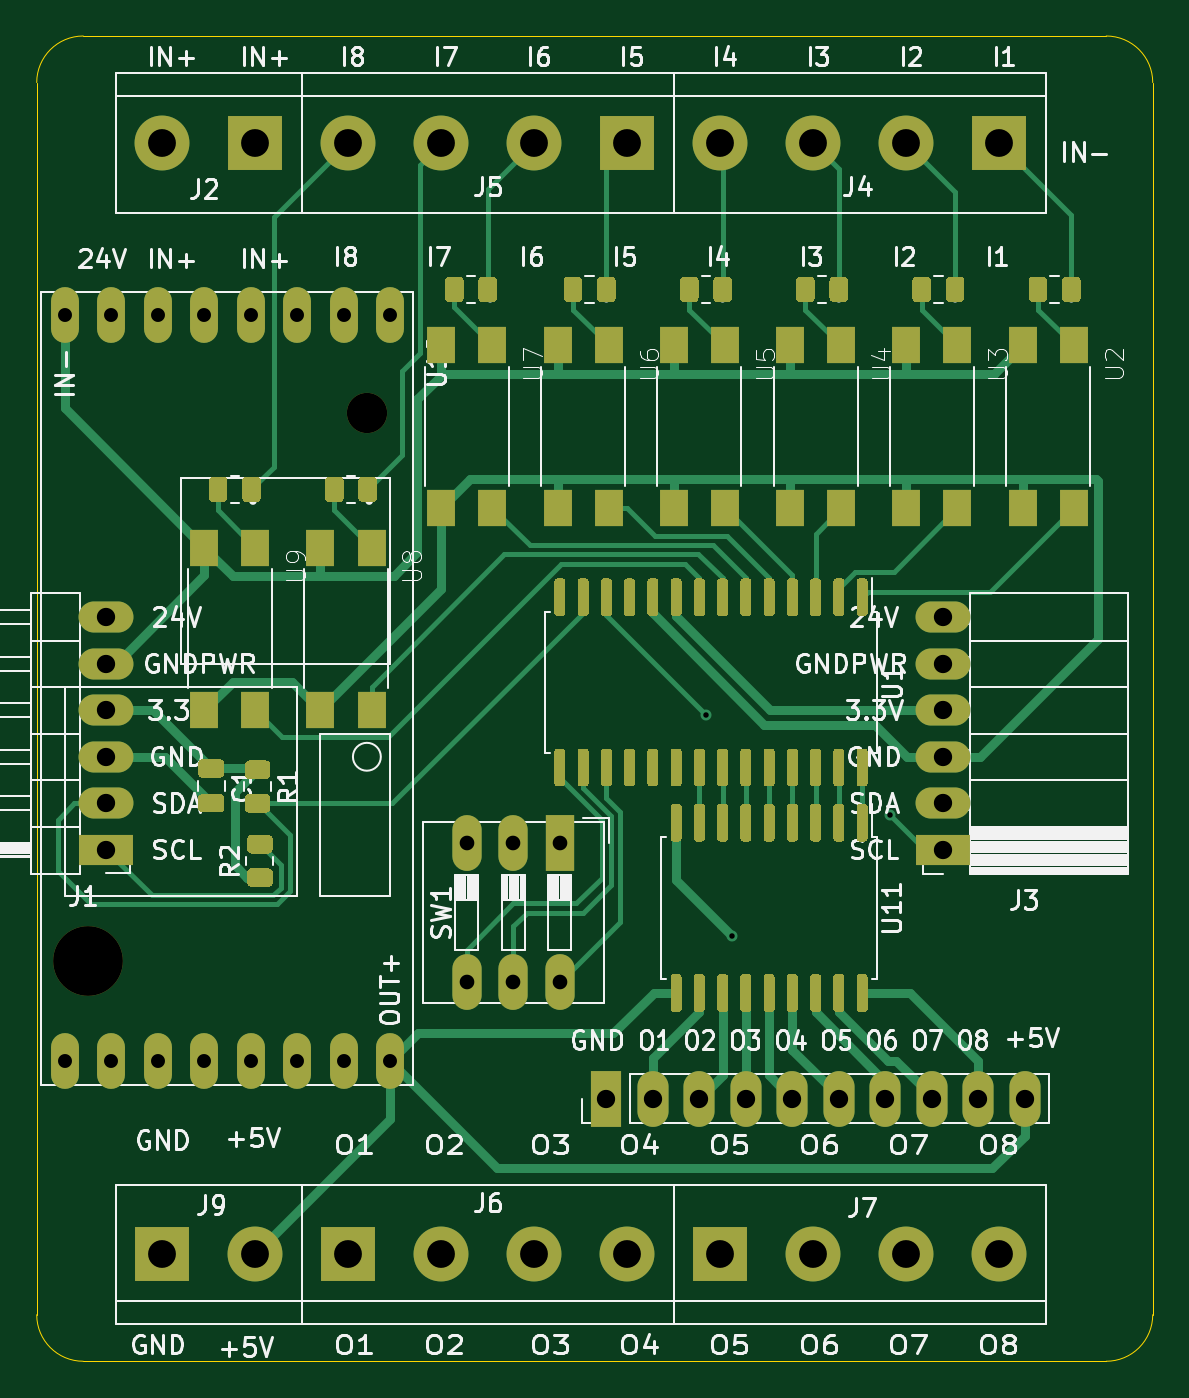
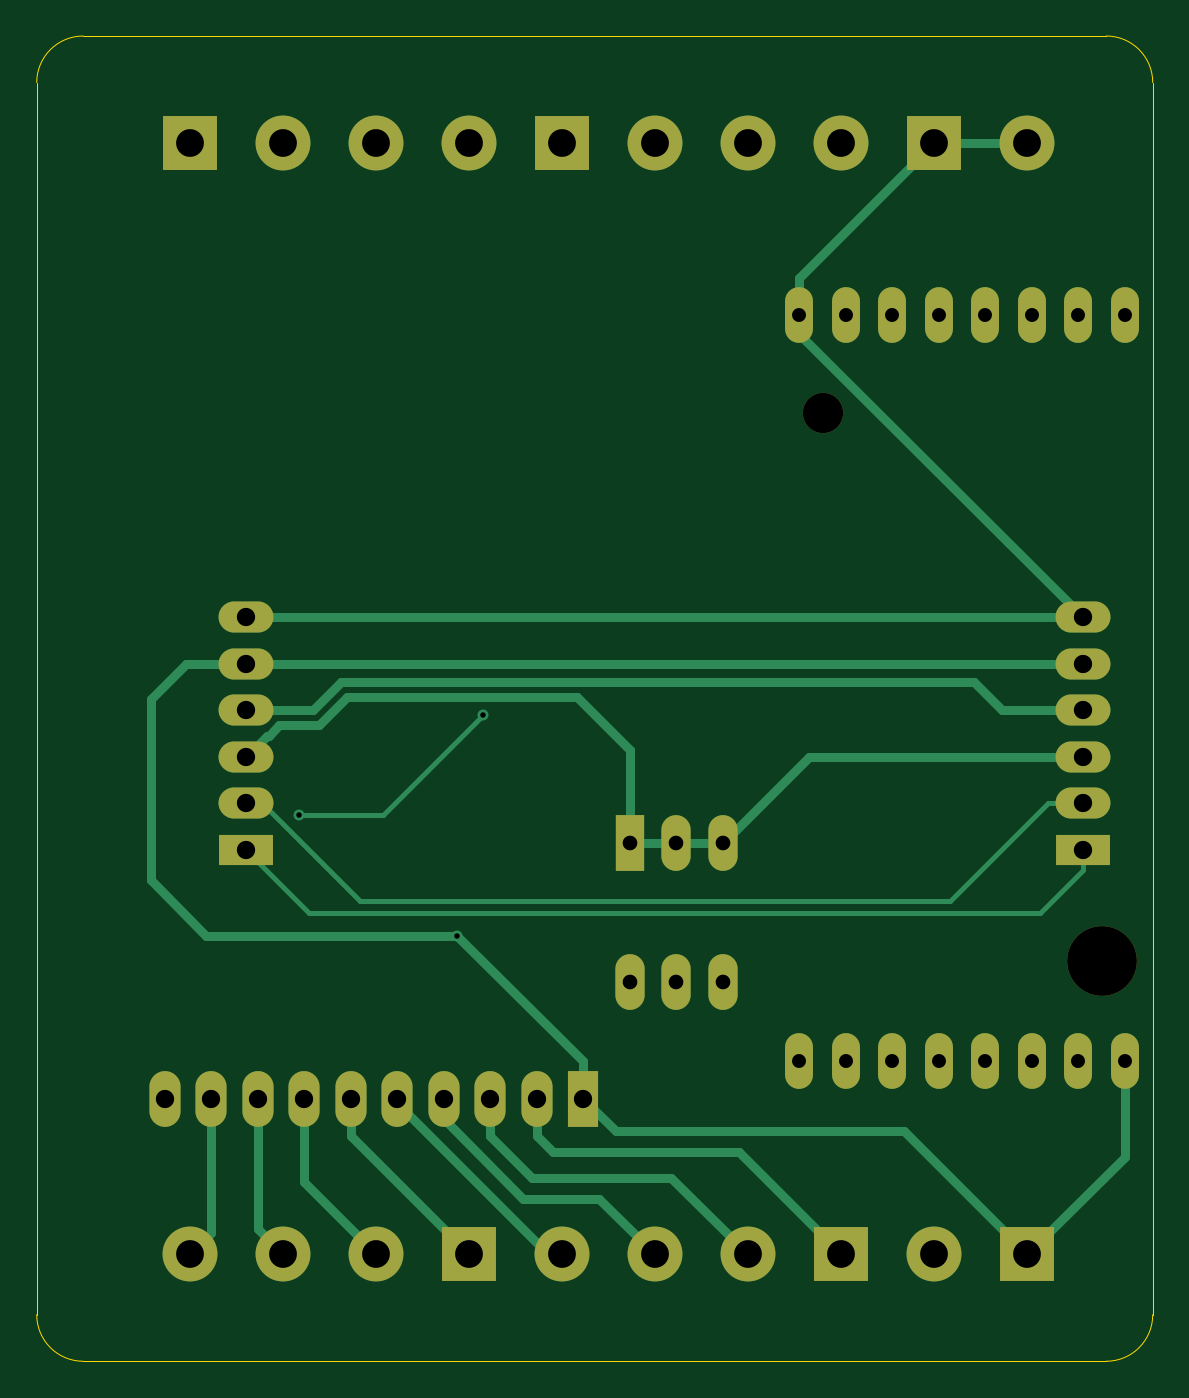
Circuit board: 9 layer files. Board 61.0 x 72.4 mm.
- bottom_copper: B_Cu.gbl (6788 bytes)
- bottom_mask: B_Mask.gbs (2599 bytes)
- bottom_silk: B_SilkS.gbo (2602 bytes)
- drill: Drill.drl (1239 bytes)
- outline: Edge_Cuts.gm1 (1099 bytes)
- top_copper: F_Cu.gtl (42209 bytes)
- top_mask: F_Mask.gts (26191 bytes)
- paste: F_Paste.gtp (24153 bytes)
- top_silk: F_SilkS.gto (95786 bytes)

=== bottom_copper: B_Cu.gbl ===
G04 #@! TF.GenerationSoftware,KiCad,Pcbnew,5.1.10-88a1d61d58~88~ubuntu20.04.1*
G04 #@! TF.CreationDate,2021-06-06T19:54:44+02:00*
G04 #@! TF.ProjectId,slave-8in-8out,736c6176-652d-4386-996e-2d386f75742e,rev?*
G04 #@! TF.SameCoordinates,PX3a22d00PY8062360*
G04 #@! TF.FileFunction,Copper,L2,Bot*
G04 #@! TF.FilePolarity,Positive*
%FSLAX46Y46*%
G04 Gerber Fmt 4.6, Leading zero omitted, Abs format (unit mm)*
G04 Created by KiCad (PCBNEW 5.1.10-88a1d61d58~88~ubuntu20.04.1) date 2021-06-06 19:54:44*
%MOMM*%
%LPD*%
G01*
G04 APERTURE LIST*
G04 #@! TA.AperFunction,ComponentPad*
%ADD10O,1.600000X3.048000*%
G04 #@! TD*
G04 #@! TA.AperFunction,ComponentPad*
%ADD11R,1.600000X3.048000*%
G04 #@! TD*
G04 #@! TA.AperFunction,ComponentPad*
%ADD12O,1.524000X3.048000*%
G04 #@! TD*
G04 #@! TA.AperFunction,ComponentPad*
%ADD13C,3.000000*%
G04 #@! TD*
G04 #@! TA.AperFunction,ComponentPad*
%ADD14R,3.000000X3.000000*%
G04 #@! TD*
G04 #@! TA.AperFunction,ComponentPad*
%ADD15O,1.700000X3.048000*%
G04 #@! TD*
G04 #@! TA.AperFunction,ComponentPad*
%ADD16R,1.700000X3.048000*%
G04 #@! TD*
G04 #@! TA.AperFunction,ComponentPad*
%ADD17O,3.000000X1.700000*%
G04 #@! TD*
G04 #@! TA.AperFunction,ComponentPad*
%ADD18R,3.000000X1.700000*%
G04 #@! TD*
G04 #@! TA.AperFunction,ViaPad*
%ADD19C,0.600000*%
G04 #@! TD*
G04 #@! TA.AperFunction,Conductor*
%ADD20C,0.500000*%
G04 #@! TD*
G04 #@! TA.AperFunction,Conductor*
%ADD21C,0.250000*%
G04 #@! TD*
G04 APERTURE END LIST*
D10*
X92075000Y-106299000D03*
X86995000Y-98679000D03*
X89535000Y-106299000D03*
X89535000Y-98679000D03*
X86995000Y-106299000D03*
D11*
X92075000Y-98679000D03*
D12*
X67564000Y-110617000D03*
X70104000Y-110617000D03*
X72644000Y-110617000D03*
X75184000Y-110617000D03*
X77724000Y-110617000D03*
X80264000Y-110617000D03*
X67564000Y-69850000D03*
X70104000Y-69850000D03*
X72644000Y-69850000D03*
X75184000Y-69850000D03*
X77724000Y-69850000D03*
X80264000Y-69850000D03*
X82804000Y-110617000D03*
X65024000Y-110617000D03*
X65024000Y-69850000D03*
X82804000Y-69850000D03*
D13*
X75438000Y-121158000D03*
D14*
X70358000Y-121158000D03*
D15*
X117475000Y-112649000D03*
X114935000Y-112649000D03*
X112395000Y-112649000D03*
X109855000Y-112649000D03*
X107315000Y-112649000D03*
X104775000Y-112649000D03*
X102235000Y-112649000D03*
X99695000Y-112649000D03*
X97155000Y-112649000D03*
D16*
X94615000Y-112649000D03*
D13*
X116078000Y-121158000D03*
D14*
X100838000Y-121158000D03*
D13*
X110998000Y-121158000D03*
X105918000Y-121158000D03*
X95758000Y-121158000D03*
D14*
X80518000Y-121158000D03*
D13*
X90678000Y-121158000D03*
X85598000Y-121158000D03*
X80518000Y-60452000D03*
D14*
X95758000Y-60452000D03*
D13*
X85598000Y-60452000D03*
X90678000Y-60452000D03*
X100838000Y-60452000D03*
D14*
X116078000Y-60452000D03*
D13*
X105918000Y-60452000D03*
X110998000Y-60452000D03*
X70358000Y-60452000D03*
D14*
X75438000Y-60452000D03*
D17*
X67310000Y-86360000D03*
X67310000Y-88900000D03*
X67310000Y-91440000D03*
X67310000Y-93980000D03*
X67310000Y-96520000D03*
D18*
X67310000Y-99060000D03*
D17*
X113030000Y-86360000D03*
X113030000Y-88900000D03*
X113030000Y-91440000D03*
X113030000Y-93980000D03*
X113030000Y-96520000D03*
D18*
X113030000Y-99060000D03*
D19*
X101481000Y-103759000D03*
X100076000Y-91694000D03*
X110109000Y-97155000D03*
D20*
X75438000Y-60460000D02*
X75438000Y-60452000D01*
X82804000Y-67826000D02*
X75438000Y-60460000D01*
X82804000Y-69850000D02*
X82804000Y-67826000D01*
X75438000Y-60452000D02*
X70358000Y-60452000D01*
X67310000Y-86360000D02*
X113030000Y-86360000D01*
X82804000Y-70866000D02*
X82804000Y-69850000D01*
X67310000Y-86360000D02*
X82804000Y-70866000D01*
X67310000Y-88900000D02*
X113030000Y-88900000D01*
X65024000Y-115824000D02*
X70358000Y-121158000D01*
X65024000Y-110617000D02*
X65024000Y-115824000D01*
X77089000Y-114427000D02*
X70358000Y-121158000D01*
X92837000Y-114427000D02*
X77089000Y-114427000D01*
X94615000Y-112649000D02*
X92837000Y-114427000D01*
X118237000Y-100711000D02*
X118237000Y-90805000D01*
X115189000Y-103759000D02*
X118237000Y-100711000D01*
X116332000Y-88900000D02*
X113030000Y-88900000D01*
X118237000Y-90805000D02*
X116332000Y-88900000D01*
X101481000Y-103759000D02*
X115189000Y-103759000D01*
X94615000Y-110625000D02*
X101481000Y-103759000D01*
X94615000Y-112649000D02*
X94615000Y-110625000D01*
X109347000Y-91440000D02*
X113030000Y-91440000D01*
X107823000Y-89916000D02*
X109347000Y-91440000D01*
X73279000Y-89916000D02*
X107823000Y-89916000D01*
X71755000Y-91440000D02*
X73279000Y-89916000D01*
X67310000Y-91440000D02*
X71755000Y-91440000D01*
X82296000Y-93980000D02*
X86995000Y-98679000D01*
X67310000Y-93980000D02*
X82296000Y-93980000D01*
X86995000Y-98679000D02*
X89535000Y-98679000D01*
X89535000Y-98679000D02*
X92075000Y-98679000D01*
X111890010Y-92840010D02*
X113030000Y-93980000D01*
X111800097Y-92840010D02*
X111890010Y-92840010D01*
X109015626Y-92240010D02*
X111200097Y-92240010D01*
X107491626Y-90716010D02*
X109015626Y-92240010D01*
X111200097Y-92240010D02*
X111800097Y-92840010D01*
X94957990Y-90716010D02*
X107491626Y-90716010D01*
X92075000Y-93599000D02*
X94957990Y-90716010D01*
X92075000Y-98679000D02*
X92075000Y-93599000D01*
D21*
X109601000Y-102489000D02*
X113030000Y-99060000D01*
X69639000Y-102489000D02*
X109601000Y-102489000D01*
X67310000Y-100160000D02*
X69639000Y-102489000D01*
X67310000Y-99060000D02*
X67310000Y-100160000D01*
X105537000Y-97155000D02*
X110109000Y-97155000D01*
X100076000Y-91694000D02*
X105537000Y-97155000D01*
X112141000Y-96520000D02*
X113030000Y-96520000D01*
X106807000Y-101854000D02*
X112141000Y-96520000D01*
X74549000Y-101854000D02*
X106807000Y-101854000D01*
X69215000Y-96520000D02*
X74549000Y-101854000D01*
X67310000Y-96520000D02*
X69215000Y-96520000D01*
D20*
X114935000Y-120015000D02*
X116078000Y-121158000D01*
X114935000Y-112649000D02*
X114935000Y-120015000D01*
X112395000Y-119761000D02*
X110998000Y-121158000D01*
X112395000Y-112649000D02*
X112395000Y-119761000D01*
X109855000Y-117221000D02*
X105918000Y-121158000D01*
X109855000Y-112649000D02*
X109855000Y-117221000D01*
X107315000Y-114681000D02*
X100838000Y-121158000D01*
X107315000Y-112649000D02*
X107315000Y-114681000D01*
X96520000Y-121158000D02*
X95758000Y-121158000D01*
X104775000Y-112903000D02*
X96520000Y-121158000D01*
X104775000Y-112649000D02*
X104775000Y-112903000D01*
X93726000Y-118110000D02*
X90678000Y-121158000D01*
X97917000Y-118110000D02*
X93726000Y-118110000D01*
X102235000Y-113792000D02*
X97917000Y-118110000D01*
X102235000Y-112649000D02*
X102235000Y-113792000D01*
X89789000Y-116967000D02*
X85598000Y-121158000D01*
X97401000Y-116967000D02*
X89789000Y-116967000D01*
X99695000Y-114673000D02*
X97401000Y-116967000D01*
X99695000Y-112649000D02*
X99695000Y-114673000D01*
X86106000Y-115570000D02*
X80518000Y-121158000D01*
X96258000Y-115570000D02*
X86106000Y-115570000D01*
X97155000Y-114673000D02*
X96258000Y-115570000D01*
X97155000Y-112649000D02*
X97155000Y-114673000D01*
M02*

=== bottom_mask: B_Mask.gbs ===
G04 #@! TF.GenerationSoftware,KiCad,Pcbnew,5.1.10-88a1d61d58~88~ubuntu20.04.1*
G04 #@! TF.CreationDate,2021-06-06T19:54:44+02:00*
G04 #@! TF.ProjectId,slave-8in-8out,736c6176-652d-4386-996e-2d386f75742e,rev?*
G04 #@! TF.SameCoordinates,PX3a22d00PY8062360*
G04 #@! TF.FileFunction,Soldermask,Bot*
G04 #@! TF.FilePolarity,Negative*
%FSLAX46Y46*%
G04 Gerber Fmt 4.6, Leading zero omitted, Abs format (unit mm)*
G04 Created by KiCad (PCBNEW 5.1.10-88a1d61d58~88~ubuntu20.04.1) date 2021-06-06 19:54:44*
%MOMM*%
%LPD*%
G01*
G04 APERTURE LIST*
%ADD10O,1.600000X3.048000*%
%ADD11R,1.600000X3.048000*%
%ADD12C,3.810000*%
%ADD13C,2.200000*%
%ADD14O,1.524000X3.048000*%
%ADD15C,3.000000*%
%ADD16R,3.000000X3.000000*%
%ADD17O,1.700000X3.048000*%
%ADD18R,1.700000X3.048000*%
%ADD19O,3.000000X1.700000*%
%ADD20R,3.000000X1.700000*%
G04 APERTURE END LIST*
D10*
X92075000Y-106299000D03*
X86995000Y-98679000D03*
X89535000Y-106299000D03*
X89535000Y-98679000D03*
X86995000Y-106299000D03*
D11*
X92075000Y-98679000D03*
D12*
X66294000Y-105156000D03*
D13*
X81534000Y-75184000D03*
D14*
X67564000Y-110617000D03*
X70104000Y-110617000D03*
X72644000Y-110617000D03*
X75184000Y-110617000D03*
X77724000Y-110617000D03*
X80264000Y-110617000D03*
X67564000Y-69850000D03*
X70104000Y-69850000D03*
X72644000Y-69850000D03*
X75184000Y-69850000D03*
X77724000Y-69850000D03*
X80264000Y-69850000D03*
X82804000Y-110617000D03*
X65024000Y-110617000D03*
X65024000Y-69850000D03*
X82804000Y-69850000D03*
D15*
X75438000Y-121158000D03*
D16*
X70358000Y-121158000D03*
D17*
X117475000Y-112649000D03*
X114935000Y-112649000D03*
X112395000Y-112649000D03*
X109855000Y-112649000D03*
X107315000Y-112649000D03*
X104775000Y-112649000D03*
X102235000Y-112649000D03*
X99695000Y-112649000D03*
X97155000Y-112649000D03*
D18*
X94615000Y-112649000D03*
D15*
X116078000Y-121158000D03*
D16*
X100838000Y-121158000D03*
D15*
X110998000Y-121158000D03*
X105918000Y-121158000D03*
X95758000Y-121158000D03*
D16*
X80518000Y-121158000D03*
D15*
X90678000Y-121158000D03*
X85598000Y-121158000D03*
X80518000Y-60452000D03*
D16*
X95758000Y-60452000D03*
D15*
X85598000Y-60452000D03*
X90678000Y-60452000D03*
X100838000Y-60452000D03*
D16*
X116078000Y-60452000D03*
D15*
X105918000Y-60452000D03*
X110998000Y-60452000D03*
X70358000Y-60452000D03*
D16*
X75438000Y-60452000D03*
D19*
X67310000Y-86360000D03*
X67310000Y-88900000D03*
X67310000Y-91440000D03*
X67310000Y-93980000D03*
X67310000Y-96520000D03*
D20*
X67310000Y-99060000D03*
D19*
X113030000Y-86360000D03*
X113030000Y-88900000D03*
X113030000Y-91440000D03*
X113030000Y-93980000D03*
X113030000Y-96520000D03*
D20*
X113030000Y-99060000D03*
M02*

=== bottom_silk: B_SilkS.gbo ===
G04 #@! TF.GenerationSoftware,KiCad,Pcbnew,5.1.10-88a1d61d58~88~ubuntu20.04.1*
G04 #@! TF.CreationDate,2021-06-06T19:54:44+02:00*
G04 #@! TF.ProjectId,slave-8in-8out,736c6176-652d-4386-996e-2d386f75742e,rev?*
G04 #@! TF.SameCoordinates,PX3a22d00PY8062360*
G04 #@! TF.FileFunction,Legend,Bot*
G04 #@! TF.FilePolarity,Positive*
%FSLAX46Y46*%
G04 Gerber Fmt 4.6, Leading zero omitted, Abs format (unit mm)*
G04 Created by KiCad (PCBNEW 5.1.10-88a1d61d58~88~ubuntu20.04.1) date 2021-06-06 19:54:44*
%MOMM*%
%LPD*%
G01*
G04 APERTURE LIST*
%ADD10O,1.600000X3.048000*%
%ADD11R,1.600000X3.048000*%
%ADD12C,3.810000*%
%ADD13C,2.200000*%
%ADD14O,1.524000X3.048000*%
%ADD15C,3.000000*%
%ADD16R,3.000000X3.000000*%
%ADD17O,1.700000X3.048000*%
%ADD18R,1.700000X3.048000*%
%ADD19O,3.000000X1.700000*%
%ADD20R,3.000000X1.700000*%
G04 APERTURE END LIST*
%LPC*%
D10*
X92075000Y-106299000D03*
X86995000Y-98679000D03*
X89535000Y-106299000D03*
X89535000Y-98679000D03*
X86995000Y-106299000D03*
D11*
X92075000Y-98679000D03*
D12*
X66294000Y-105156000D03*
D13*
X81534000Y-75184000D03*
D14*
X67564000Y-110617000D03*
X70104000Y-110617000D03*
X72644000Y-110617000D03*
X75184000Y-110617000D03*
X77724000Y-110617000D03*
X80264000Y-110617000D03*
X67564000Y-69850000D03*
X70104000Y-69850000D03*
X72644000Y-69850000D03*
X75184000Y-69850000D03*
X77724000Y-69850000D03*
X80264000Y-69850000D03*
X82804000Y-110617000D03*
X65024000Y-110617000D03*
X65024000Y-69850000D03*
X82804000Y-69850000D03*
D15*
X75438000Y-121158000D03*
D16*
X70358000Y-121158000D03*
D17*
X117475000Y-112649000D03*
X114935000Y-112649000D03*
X112395000Y-112649000D03*
X109855000Y-112649000D03*
X107315000Y-112649000D03*
X104775000Y-112649000D03*
X102235000Y-112649000D03*
X99695000Y-112649000D03*
X97155000Y-112649000D03*
D18*
X94615000Y-112649000D03*
D15*
X116078000Y-121158000D03*
D16*
X100838000Y-121158000D03*
D15*
X110998000Y-121158000D03*
X105918000Y-121158000D03*
X95758000Y-121158000D03*
D16*
X80518000Y-121158000D03*
D15*
X90678000Y-121158000D03*
X85598000Y-121158000D03*
X80518000Y-60452000D03*
D16*
X95758000Y-60452000D03*
D15*
X85598000Y-60452000D03*
X90678000Y-60452000D03*
X100838000Y-60452000D03*
D16*
X116078000Y-60452000D03*
D15*
X105918000Y-60452000D03*
X110998000Y-60452000D03*
X70358000Y-60452000D03*
D16*
X75438000Y-60452000D03*
D19*
X67310000Y-86360000D03*
X67310000Y-88900000D03*
X67310000Y-91440000D03*
X67310000Y-93980000D03*
X67310000Y-96520000D03*
D20*
X67310000Y-99060000D03*
D19*
X113030000Y-86360000D03*
X113030000Y-88900000D03*
X113030000Y-91440000D03*
X113030000Y-93980000D03*
X113030000Y-96520000D03*
D20*
X113030000Y-99060000D03*
M02*

=== drill: Drill.drl ===
M48
METRIC
T1C0.300
T2C0.762
T3C0.800
T4C1.000
T5C1.520
T6C2.200
T7C3.810
%
G90
G05
T1
X100.076Y-91.694
X101.481Y-103.759
X110.109Y-97.155
T2
X65.024Y-69.85
X65.024Y-110.617
X67.564Y-69.85
X67.564Y-110.617
X70.104Y-69.85
X70.104Y-110.617
X72.644Y-69.85
X72.644Y-110.617
X75.184Y-69.85
X75.184Y-110.617
X77.724Y-69.85
X77.724Y-110.617
X80.264Y-69.85
X80.264Y-110.617
X82.804Y-69.85
X82.804Y-110.617
T3
X86.995Y-98.679
X86.995Y-106.299
X89.535Y-98.679
X89.535Y-106.299
X92.075Y-98.679
X92.075Y-106.299
T4
X67.31Y-86.36
X67.31Y-88.9
X67.31Y-91.44
X67.31Y-93.98
X67.31Y-96.52
X67.31Y-99.06
X94.615Y-112.649
X97.155Y-112.649
X99.695Y-112.649
X102.235Y-112.649
X104.775Y-112.649
X107.315Y-112.649
X109.855Y-112.649
X112.395Y-112.649
X113.03Y-86.36
X113.03Y-88.9
X113.03Y-91.44
X113.03Y-93.98
X113.03Y-96.52
X113.03Y-99.06
X114.935Y-112.649
X117.475Y-112.649
T5
X70.358Y-60.452
X70.358Y-121.158
X75.438Y-60.452
X75.438Y-121.158
X80.518Y-60.452
X80.518Y-121.158
X85.598Y-60.452
X85.598Y-121.158
X90.678Y-60.452
X90.678Y-121.158
X95.758Y-60.452
X95.758Y-121.158
X100.838Y-60.452
X100.838Y-121.158
X105.918Y-60.452
X105.918Y-121.158
X110.998Y-60.452
X110.998Y-121.158
X116.078Y-60.452
X116.078Y-121.158
T6
X81.534Y-75.184
T7
X66.294Y-105.156
T0
M30

=== outline: Edge_Cuts.gm1 ===
G04 #@! TF.GenerationSoftware,KiCad,Pcbnew,5.1.10-88a1d61d58~88~ubuntu20.04.1*
G04 #@! TF.CreationDate,2021-06-06T19:54:44+02:00*
G04 #@! TF.ProjectId,slave-8in-8out,736c6176-652d-4386-996e-2d386f75742e,rev?*
G04 #@! TF.SameCoordinates,PX3a22d00PY8062360*
G04 #@! TF.FileFunction,Profile,NP*
%FSLAX46Y46*%
G04 Gerber Fmt 4.6, Leading zero omitted, Abs format (unit mm)*
G04 Created by KiCad (PCBNEW 5.1.10-88a1d61d58~88~ubuntu20.04.1) date 2021-06-06 19:54:44*
%MOMM*%
%LPD*%
G01*
G04 APERTURE LIST*
G04 #@! TA.AperFunction,Profile*
%ADD10C,0.050000*%
G04 #@! TD*
G04 APERTURE END LIST*
D10*
X121920000Y-54610000D02*
G75*
G02*
X124460000Y-57150000I0J-2540000D01*
G01*
X124460000Y-124460000D02*
G75*
G02*
X121920000Y-127000000I-2540000J0D01*
G01*
X66040000Y-127000000D02*
G75*
G02*
X63500000Y-124460000I0J2540000D01*
G01*
X63500000Y-57150000D02*
G75*
G02*
X66040000Y-54610000I2540000J0D01*
G01*
X124460000Y-57150000D02*
X124460000Y-124460000D01*
X66040000Y-127000000D02*
X121920000Y-127000000D01*
X66040000Y-54610000D02*
X121920000Y-54610000D01*
X63500000Y-124460000D02*
X63500000Y-57150000D01*
M02*

=== top_copper: F_Cu.gtl (42209 bytes, source omitted) ===
=== top_mask: F_Mask.gts (26191 bytes, source omitted) ===
=== paste: F_Paste.gtp (24153 bytes, source omitted) ===
=== top_silk: F_SilkS.gto (95786 bytes, source omitted) ===
